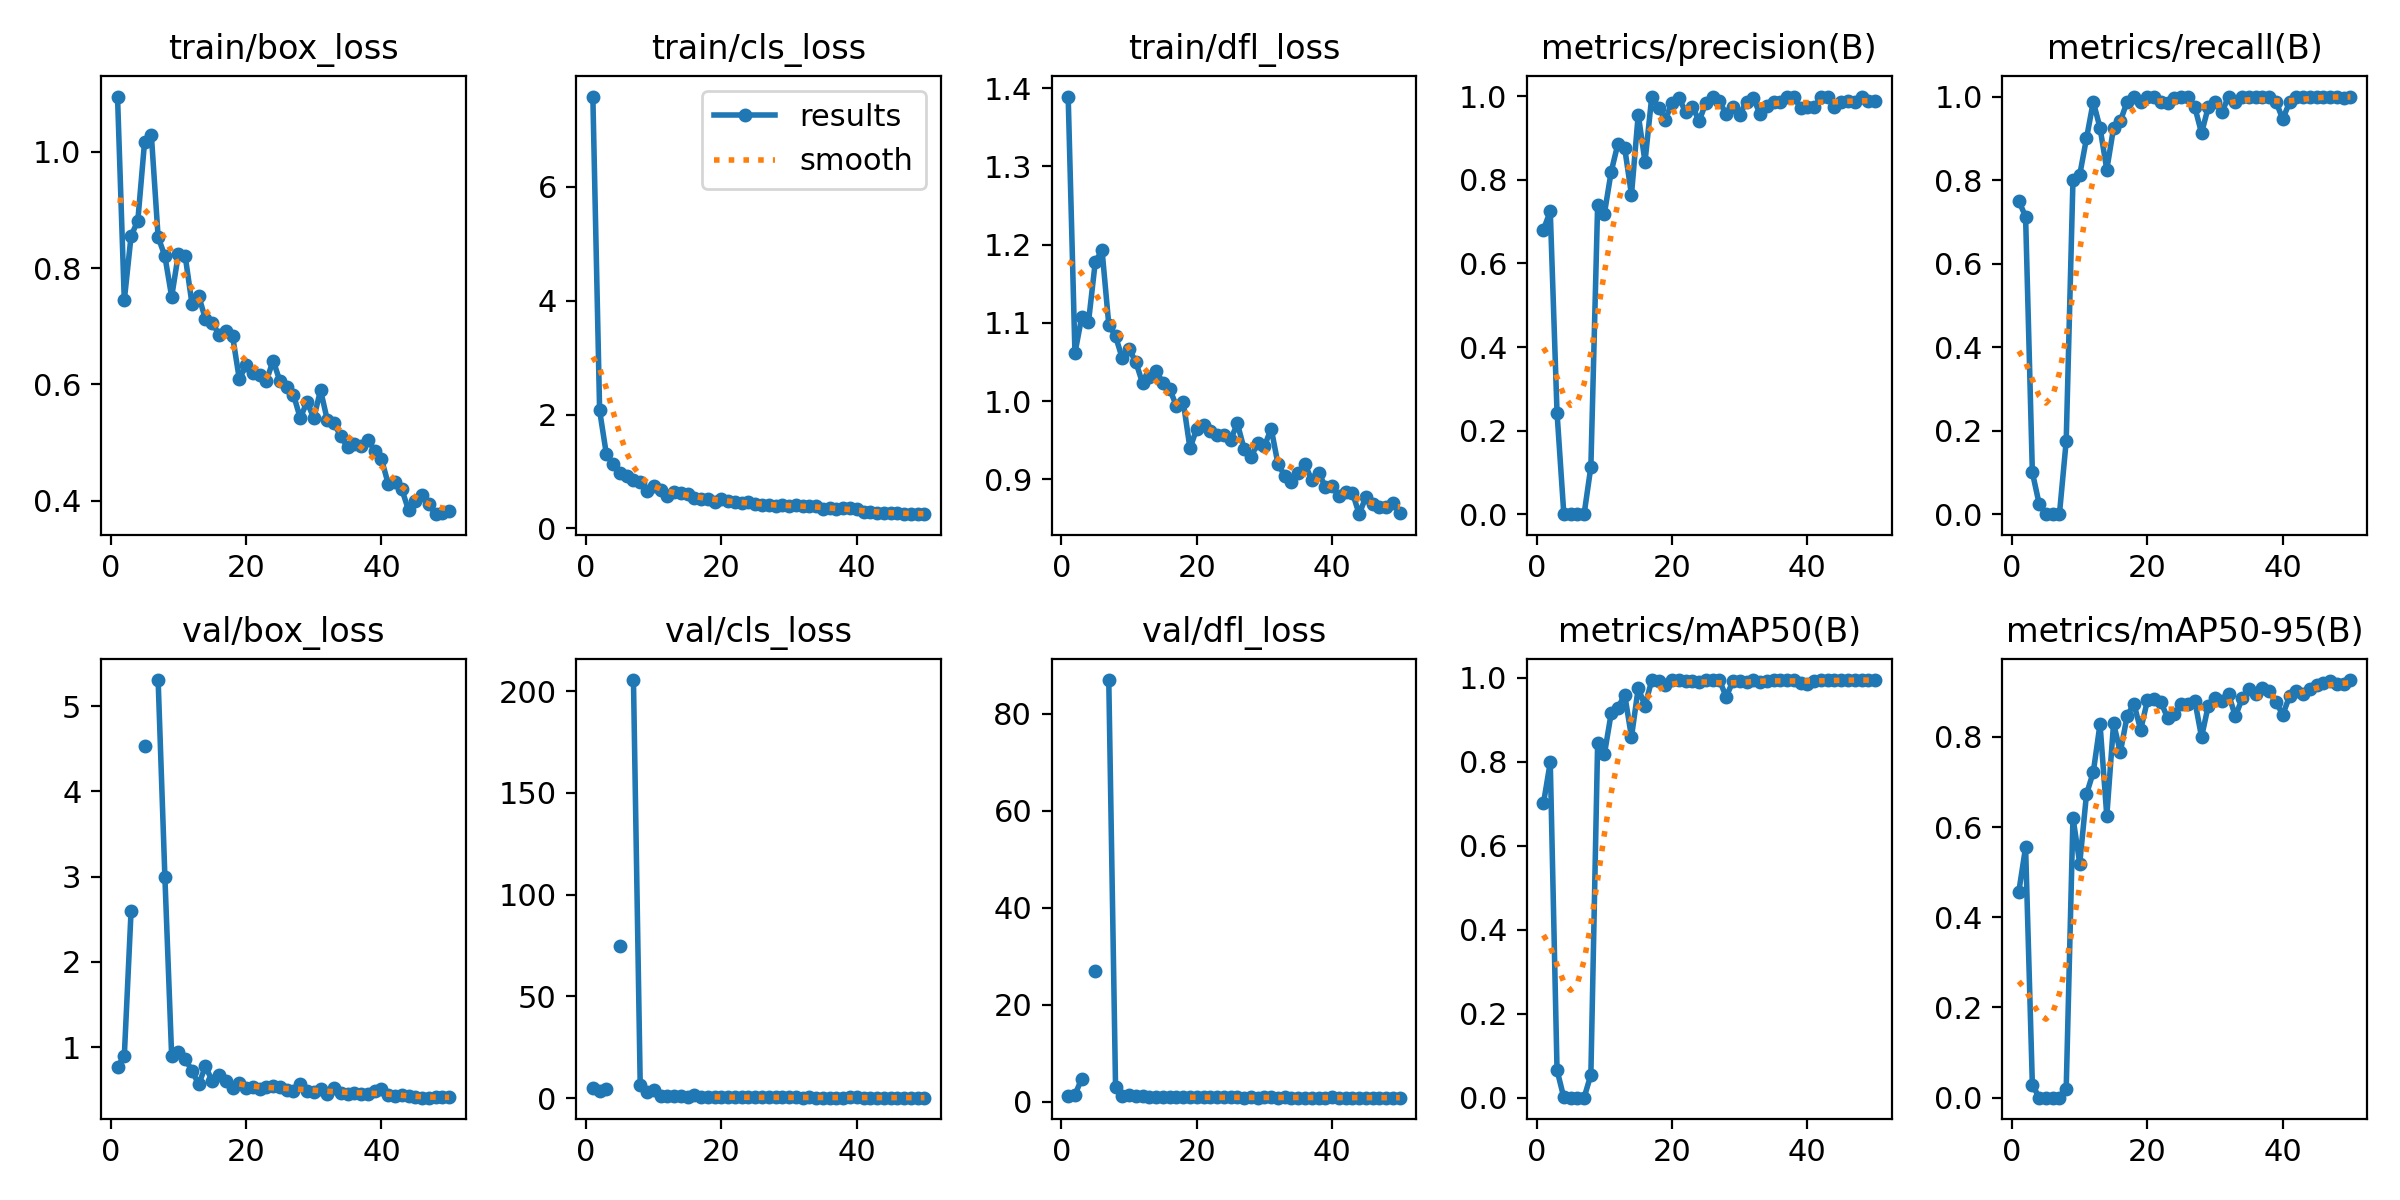

Values plotted in this chart, from the file beside it:
epoch, time, train/box_loss, train/cls_loss, train/dfl_loss, metrics/precision(B), metrics/recall(B), metrics/mAP50(B), metrics/mAP50-95(B), val/box_loss, val/cls_loss, val/dfl_loss, lr/pg0, lr/pg1, lr/pg2
1, 33.74, 1.095, 7.58, 1.389, 0.6812, 0.75, 0.7019, 0.4568, 0.7684, 5.086, 1.169, 0.00034, 0.00034, 0.00034
2, 39.73, 0.7447, 2.071, 1.061, 0.725, 0.7125, 0.7993, 0.5553, 0.8909, 3.697, 1.432, 0.0006861, 0.0006861, 0.0006861
3, 45.69, 0.8552, 1.303, 1.107, 0.2426, 0.1, 0.06567, 0.02896, 2.593, 4.278, 4.816, 0.001018, 0.001018, 0.001018
4, 51.46, 0.8818, 1.13, 1.101, 0.00113, 0.025, 0.00054, 0.00012, nan, nan, nan, 0.001336, 0.001336, 0.001336
5, 57.26, 1.018, 0.971, 1.178, 0, 0, 0, 0, 4.536, 74.69, 27, 0.001639, 0.001639, 0.001639
6, 63, 1.029, 0.9297, 1.193, 0, 0, 0, 0, nan, nan, nan, 0.001802, 0.001802, 0.001802
7, 68.74, 0.8536, 0.8444, 1.098, 0, 0, 0, 0, 5.305, 205.5, 87, 0.001762, 0.001762, 0.001762
8, 74.51, 0.8207, 0.8122, 1.083, 0.1134, 0.175, 0.05464, 0.01999, 2.992, 6.39, 3.152, 0.001723, 0.001723, 0.001723
9, 80.27, 0.7508, 0.6573, 1.055, 0.7402, 0.8, 0.845, 0.6209, 0.8913, 2.786, 1.245, 0.001683, 0.001683, 0.001683
10, 86.08, 0.8249, 0.7387, 1.067, 0.7193, 0.8125, 0.8185, 0.5192, 0.9419, 3.992, 1.459, 0.001644, 0.001644, 0.001644
11, 91.85, 0.8208, 0.6802, 1.05, 0.8193, 0.9, 0.9157, 0.673, 0.8623, 1.184, 1.127, 0.001604, 0.001604, 0.001604
12, 97.67, 0.7389, 0.5716, 1.023, 0.8866, 0.9875, 0.9286, 0.7216, 0.72, 1.132, 1.128, 0.001564, 0.001564, 0.001564
13, 103.5, 0.752, 0.6357, 1.031, 0.876, 0.925, 0.9603, 0.8283, 0.5643, 0.9016, 0.9479, 0.001525, 0.001525, 0.001525
14, 109.5, 0.712, 0.625, 1.038, 0.7642, 0.825, 0.8593, 0.6247, 0.7753, 0.8991, 1.084, 0.001485, 0.001485, 0.001485
15, 115.4, 0.7059, 0.5998, 1.024, 0.9562, 0.925, 0.9758, 0.8299, 0.5987, 0.7689, 0.977, 0.001446, 0.001446, 0.001446
16, 121.3, 0.6857, 0.5431, 1.016, 0.8432, 0.9411, 0.9337, 0.7661, 0.6683, 1.31, 1.018, 0.001406, 0.001406, 0.001406
17, 127.2, 0.6916, 0.5226, 0.9937, 0.9994, 0.9875, 0.9949, 0.8457, 0.6035, 0.4501, 0.9716, 0.001366, 0.001366, 0.001366
18, 133.2, 0.6832, 0.5237, 0.9993, 0.9731, 1, 0.9926, 0.8738, 0.5219, 0.5421, 0.9139, 0.001327, 0.001327, 0.001327
19, 139.2, 0.6088, 0.4679, 0.9397, 0.9435, 0.9875, 0.983, 0.8154, 0.5815, 0.7044, 0.9879, 0.001287, 0.001287, 0.001287
20, 145.1, 0.6333, 0.5239, 0.9649, 0.985, 1, 0.995, 0.8807, 0.5148, 0.4051, 0.9251, 0.001248, 0.001248, 0.001248
21, 151.1, 0.6188, 0.4793, 0.9695, 0.9963, 1, 0.995, 0.885, 0.5347, 0.3617, 0.9136, 0.001208, 0.001208, 0.001208
22, 157.1, 0.6163, 0.4596, 0.9622, 0.9628, 0.9875, 0.9926, 0.8773, 0.5042, 0.3805, 0.9255, 0.001168, 0.001168, 0.001168
23, 163, 0.6064, 0.4394, 0.9564, 0.9752, 0.9851, 0.9928, 0.8412, 0.5301, 0.3996, 0.9239, 0.001129, 0.001129, 0.001129
24, 169, 0.6409, 0.4649, 0.957, 0.941, 0.9976, 0.9904, 0.8502, 0.5387, 0.4249, 0.9345, 0.001089, 0.001089, 0.001089
25, 174.9, 0.6054, 0.4363, 0.9505, 0.9845, 1, 0.9946, 0.8724, 0.5271, 0.3624, 0.9285, 0.00105, 0.00105, 0.00105
26, 181, 0.5947, 0.4149, 0.9716, 0.9974, 1, 0.995, 0.8719, 0.4972, 0.3189, 0.9066, 0.00101, 0.00101, 0.00101
27, 186.9, 0.5824, 0.4137, 0.9388, 0.9878, 0.975, 0.9943, 0.8806, 0.484, 0.3365, 0.8925, 0.0009704, 0.0009704, 0.0009704
28, 193, 0.5419, 0.3896, 0.9283, 0.9569, 0.9125, 0.9552, 0.7997, 0.5641, 0.4986, 0.9674, 0.0009308, 0.0009308, 0.0009308
29, 199.1, 0.57, 0.4078, 0.9462, 0.9738, 0.975, 0.9925, 0.8695, 0.4805, 0.3701, 0.9034, 0.0008912, 0.0008912, 0.0008912
30, 205.1, 0.542, 0.3957, 0.9424, 0.9562, 0.9875, 0.9938, 0.8868, 0.4774, 0.3348, 0.9117, 0.0008516, 0.0008516, 0.0008516
31, 211.3, 0.5901, 0.417, 0.965, 0.9871, 0.9625, 0.9915, 0.8805, 0.5064, 0.3624, 0.9232, 0.000812, 0.000812, 0.000812
32, 217.4, 0.5386, 0.4, 0.9196, 0.9958, 1, 0.995, 0.8941, 0.448, 0.3009, 0.8926, 0.0007724, 0.0007724, 0.0007724
33, 223.6, 0.5327, 0.3954, 0.9046, 0.9576, 0.9875, 0.991, 0.8454, 0.5172, 0.3736, 0.9336, 0.0007328, 0.0007328, 0.0007328
34, 229.8, 0.5107, 0.3875, 0.8962, 0.9779, 1, 0.9936, 0.8853, 0.4621, 0.305, 0.9028, 0.0006932, 0.0006932, 0.0006932
35, 235.9, 0.4919, 0.348, 0.9078, 0.9867, 1, 0.994, 0.9062, 0.4456, 0.2852, 0.8838, 0.0006536, 0.0006536, 0.0006536
36, 242, 0.4969, 0.3512, 0.9195, 0.9869, 1, 0.995, 0.8942, 0.4626, 0.2706, 0.8902, 0.000614, 0.000614, 0.000614
37, 248.1, 0.4932, 0.3366, 0.8986, 0.9984, 1, 0.995, 0.9085, 0.4435, 0.2769, 0.8868, 0.0005744, 0.0005744, 0.0005744
38, 254.1, 0.5045, 0.3641, 0.9087, 0.9979, 1, 0.995, 0.9013, 0.4525, 0.2725, 0.8925, 0.0005348, 0.0005348, 0.0005348
39, 260.1, 0.4859, 0.3583, 0.8908, 0.9726, 0.9875, 0.9887, 0.8773, 0.4806, 0.3534, 0.9039, 0.0004952, 0.0004952, 0.0004952
40, 266.1, 0.4715, 0.3379, 0.8911, 0.9743, 0.9461, 0.9858, 0.8491, 0.5072, 0.3622, 0.9308, 0.0004556, 0.0004556, 0.0004556
41, 274.1, 0.4288, 0.2895, 0.879, 0.9753, 0.986, 0.9933, 0.8897, 0.433, 0.2897, 0.8844, 0.000416, 0.000416, 0.000416
42, 280.2, 0.4328, 0.2897, 0.8833, 0.9971, 1, 0.995, 0.9013, 0.4212, 0.2606, 0.8825, 0.0003764, 0.0003764, 0.0003764
43, 286.2, 0.4198, 0.2802, 0.8832, 0.9983, 1, 0.995, 0.895, 0.435, 0.265, 0.8808, 0.0003368, 0.0003368, 0.0003368
44, 292.3, 0.3837, 0.2708, 0.8555, 0.9749, 1, 0.9948, 0.906, 0.4278, 0.2572, 0.8823, 0.0002972, 0.0002972, 0.0002972
45, 298.3, 0.3988, 0.2728, 0.8779, 0.987, 1, 0.995, 0.9152, 0.4129, 0.2397, 0.8746, 0.0002576, 0.0002576, 0.0002576
46, 304.4, 0.4103, 0.2799, 0.8688, 0.9876, 1, 0.995, 0.9198, 0.4063, 0.2328, 0.8729, 0.000218, 0.000218, 0.000218
47, 310.6, 0.3938, 0.2567, 0.865, 0.9875, 1, 0.995, 0.9228, 0.4072, 0.2303, 0.873, 0.0001784, 0.0001784, 0.0001784
48, 316.7, 0.3766, 0.2602, 0.8646, 0.9983, 1, 0.995, 0.9181, 0.4097, 0.2333, 0.8697, 0.0001388, 0.0001388, 0.0001388
49, 322.8, 0.3787, 0.2513, 0.8693, 0.9876, 0.9964, 0.9949, 0.9169, 0.4099, 0.2339, 0.8698, 9.92e-05, 9.92e-05, 9.92e-05
50, 328.8, 0.3814, 0.2527, 0.8568, 0.9876, 0.9992, 0.9949, 0.926, 0.4095, 0.2313, 0.8696, 5.96e-05, 5.96e-05, 5.96e-05
